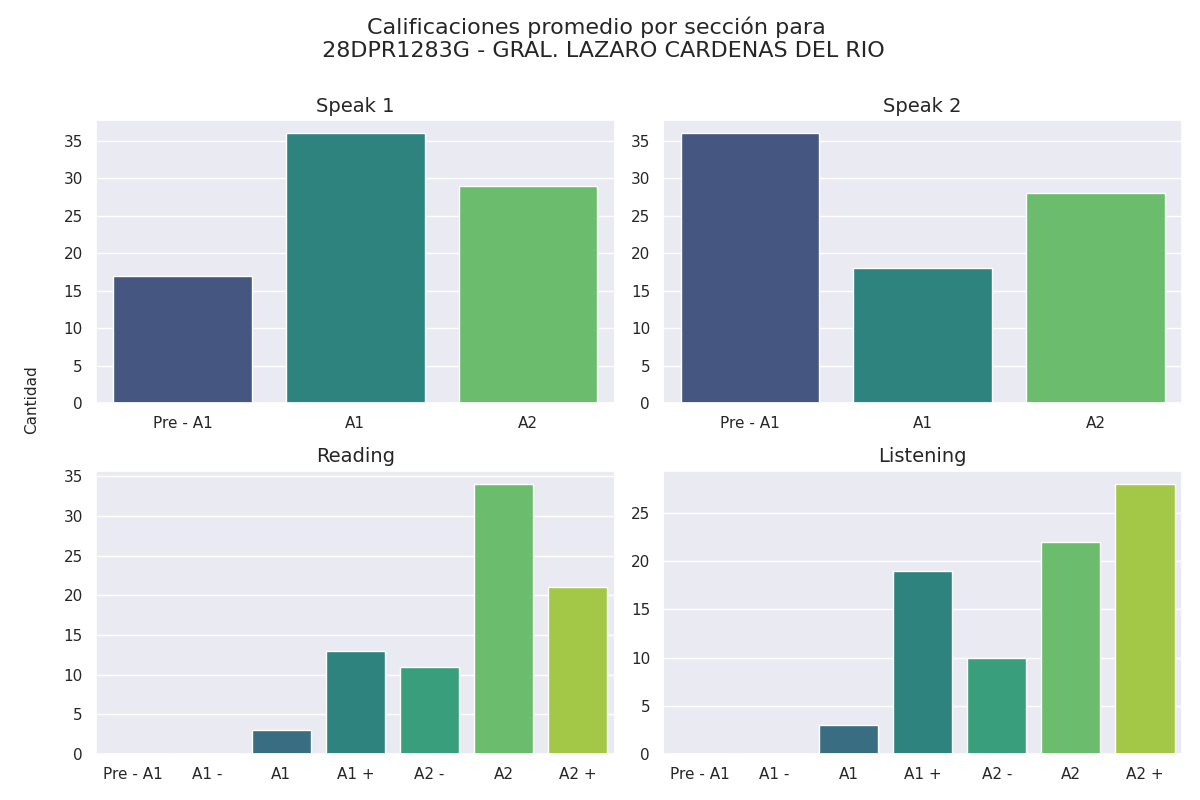

Data behind this chart, as committed beside it:
Sección, Calificación, Cantidad de alumnos con esa calificación
speak 1, Pre - A1, 17
speak 1, A1, 36
speak 1, A2, 29
speak 2, Pre - A1, 36
speak 2, A1, 18
speak 2, A2, 28
reading, Pre - A1, 0
reading, A1 -, 0
reading, A1, 3
reading, A1 +, 13
reading, A2 -, 11
reading, A2, 34
reading, A2 +, 21
listening, Pre - A1, 0
listening, A1 -, 0
listening, A1, 3
listening, A1 +, 19
listening, A2 -, 10
listening, A2, 22
listening, A2 +, 28
